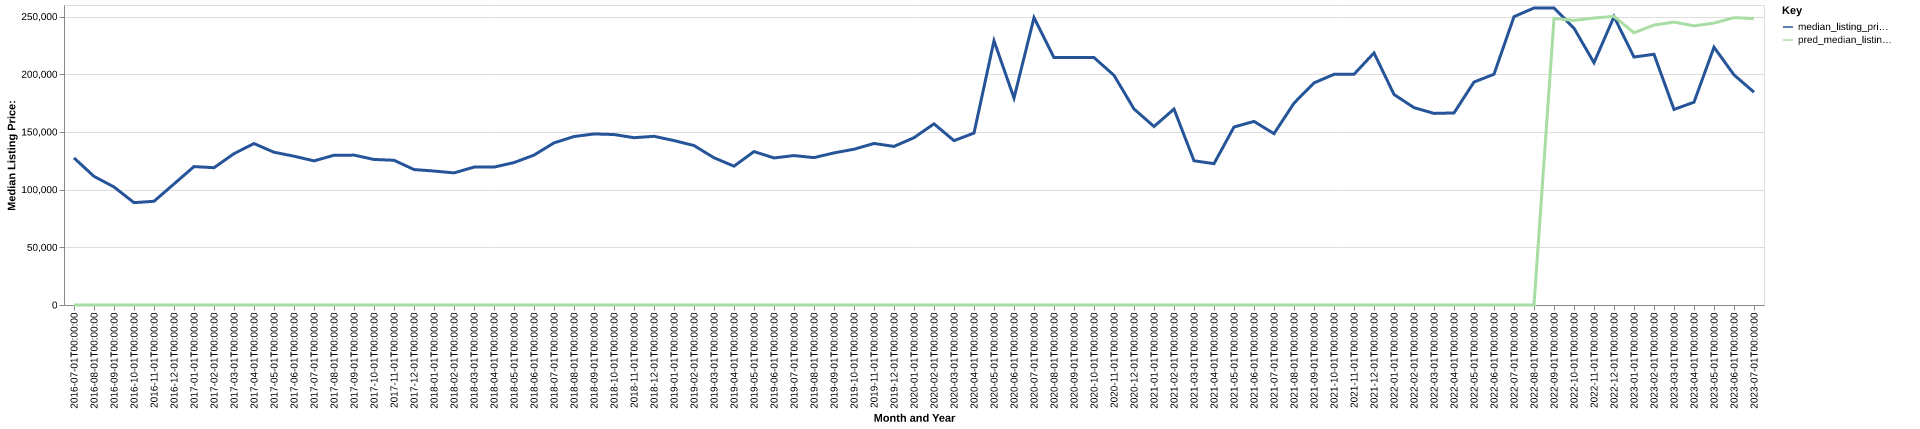

Source data for this figure (header and first rows):
date, time_idx, median_listing_price, thirty_year_interest_rate_five, month, county_name, active_listing_count, median_days_on_market, pred_median_listing_price, month_year
2016-07-01, 0, 127450, 3.72, 7, martin, in, 27.0, 69.0, 0, Jul-2016
2016-08-01, 1, 111500, 3.73, 8, martin, in, 26.0, 69.0, 0, Aug-2016
2016-09-01, 2, 102300, 3.66, 9, martin, in, 29.0, 55.0, 0, Sep-2016
2016-10-01, 3, 88700, 3.64, 10, martin, in, 27.0, 65.0, 0, Oct-2016
2016-11-01, 4, 89900, 3.66, 11, martin, in, 25.0, 73.0, 0, Nov-2016
2016-12-01, 5, 104900, 3.48, 12, martin, in, 24.0, 94.0, 0, Dec-2016
2017-01-01, 6, 119975, 3.45, 1, martin, in, 22.0, 97.0, 0, Jan-2017
2017-02-01, 7, 118975, 3.5, 2, martin, in, 24.0, 107.0, 0, Feb-2017
2017-03-01, 8, 131175, 3.52, 3, martin, in, 27.0, 101.0, 0, Mar-2017
2017-04-01, 9, 139900, 4.03, 4, martin, in, 28.0, 66.0, 0, Apr-2017
2017-05-01, 10, 132400, 4.32, 5, martin, in, 30.0, 71.0, 0, May-2017
2017-06-01, 11, 128975, 4.2, 6, martin, in, 32.0, 71.0, 0, Jun-2017
2017-07-01, 12, 124900, 4.19, 7, martin, in, 33.0, 100.0, 0, Jul-2017
2017-08-01, 13, 129800, 4.3, 8, martin, in, 37.0, 105.0, 0, Aug-2017
2017-09-01, 14, 129900, 4.1, 9, martin, in, 34.0, 103.0, 0, Sep-2017
2017-10-01, 15, 126125, 4.05, 10, martin, in, 38.0, 111.0, 0, Oct-2017
2017-11-01, 16, 125450, 3.94, 11, martin, in, 40.0, 116.0, 0, Nov-2017
2017-12-01, 17, 117400, 4.03, 12, martin, in, 35.0, 137.0, 0, Dec-2017
2018-01-01, 18, 116100, 3.93, 1, martin, in, 27.0, 142.0, 0, Jan-2018
2018-02-01, 19, 114500, 3.83, 2, martin, in, 27.0, 121.0, 0, Feb-2018
2018-03-01, 20, 119500, 3.94, 3, martin, in, 27.0, 137.0, 0, Mar-2018
2018-04-01, 21, 119500, 3.95, 4, martin, in, 34.0, 107.0, 0, Apr-2018
2018-05-01, 22, 123425, 3.99, 5, martin, in, 38.0, 56.0, 0, May-2018
2018-06-01, 23, 129900, 4.15, 6, martin, in, 38.0, 63.0, 0, Jun-2018
2018-07-01, 24, 140500, 4.4, 7, martin, in, 39.0, 83.0, 0, Jul-2018
2018-08-01, 25, 146000, 4.46, 8, martin, in, 41.0, 97.0, 0, Aug-2018
2018-09-01, 26, 148250, 4.58, 9, martin, in, 39.0, 89.0, 0, Sep-2018
2018-10-01, 27, 147750, 4.66, 10, martin, in, 35.0, 101.0, 0, Oct-2018
2018-11-01, 28, 145000, 4.62, 11, martin, in, 32.0, 115.0, 0, Nov-2018
2018-12-01, 29, 146200, 4.54, 12, martin, in, 27.0, 125.0, 0, Dec-2018
2019-01-01, 30, 142500, 4.6, 1, martin, in, 26.0, 146.0, 0, Jan-2019
2019-02-01, 31, 138200, 4.72, 2, martin, in, 28.0, 157.0, 0, Feb-2019
2019-03-01, 32, 127593, 4.9, 3, martin, in, 28.0, 142.0, 0, Mar-2019
2019-04-01, 33, 120318, 4.94, 4, martin, in, 28.0, 121.0, 0, Apr-2019
2019-05-01, 34, 132975, 4.75, 5, martin, in, 22.0, 136.0, 0, May-2019
2019-06-01, 35, 127450, 4.51, 6, martin, in, 18.0, 98.0, 0, Jun-2019
2019-07-01, 36, 129500, 4.41, 7, martin, in, 18.0, 67.0, 0, Jul-2019
2019-08-01, 37, 127727, 4.41, 8, martin, in, 20.0, 65.0, 0, Aug-2019
2019-09-01, 38, 131818, 4.2, 9, martin, in, 20.0, 57.0, 0, Sep-2019
2019-10-01, 39, 135000, 4.14, 10, martin, in, 21.0, 54.0, 0, Oct-2019
2019-11-01, 40, 140000, 3.84, 11, martin, in, 17.0, 81.0, 0, Nov-2019
2019-12-01, 41, 137450, 3.81, 12, martin, in, 14.0, 107.0, 0, Dec-2019
2020-01-01, 42, 145000, 3.75, 1, martin, in, 15.0, 133.0, 0, Jan-2020
2020-02-01, 43, 157000, 3.73, 2, martin, in, 16.0, 88.0, 0, Feb-2020
2020-03-01, 44, 142450, 3.78, 3, martin, in, 11.0, 59.0, 0, Mar-2020
2020-04-01, 45, 149000, 3.75, 4, martin, in, 9.0, 103.0, 0, Apr-2020
2020-05-01, 46, 229000, 3.74, 5, martin, in, 11.0, 66.0, 0, May-2020
2020-06-01, 47, 179375, 3.72, 6, martin, in, 11.0, 89.0, 0, Jun-2020
2020-07-01, 48, 249000, 3.49, 7, martin, in, 9.0, 128.0, 0, Jul-2020
2020-08-01, 49, 214450, 3.65, 8, martin, in, 10.0, 32.0, 0, Aug-2020
2020-09-01, 50, 214450, 3.33, 9, martin, in, 16.0, 35.0, 0, Sep-2020
2020-10-01, 51, 214450, 3.28, 10, martin, in, 19.0, 42.0, 0, Oct-2020
2020-11-01, 52, 199050, 3.21, 11, martin, in, 22.0, 57.0, 0, Nov-2020
2020-12-01, 53, 169900, 3.07, 12, martin, in, 21.0, 65.0, 0, Dec-2020
2021-01-01, 54, 154700, 2.99, 1, martin, in, 14.0, 102.0, 0, Jan-2021
2021-02-01, 55, 169825, 2.93, 2, martin, in, 14.0, 57.0, 0, Feb-2021
2021-03-01, 56, 125000, 2.88, 3, martin, in, 17.0, 44.0, 0, Mar-2021
2021-04-01, 57, 122500, 2.84, 4, martin, in, 16.0, 68.0, 0, Apr-2021
2021-05-01, 58, 154250, 2.71, 5, martin, in, 11.0, 86.0, 0, May-2021
2021-06-01, 59, 159100, 2.79, 6, martin, in, 13.0, 96.0, 0, Jun-2021
... 25 more rows
